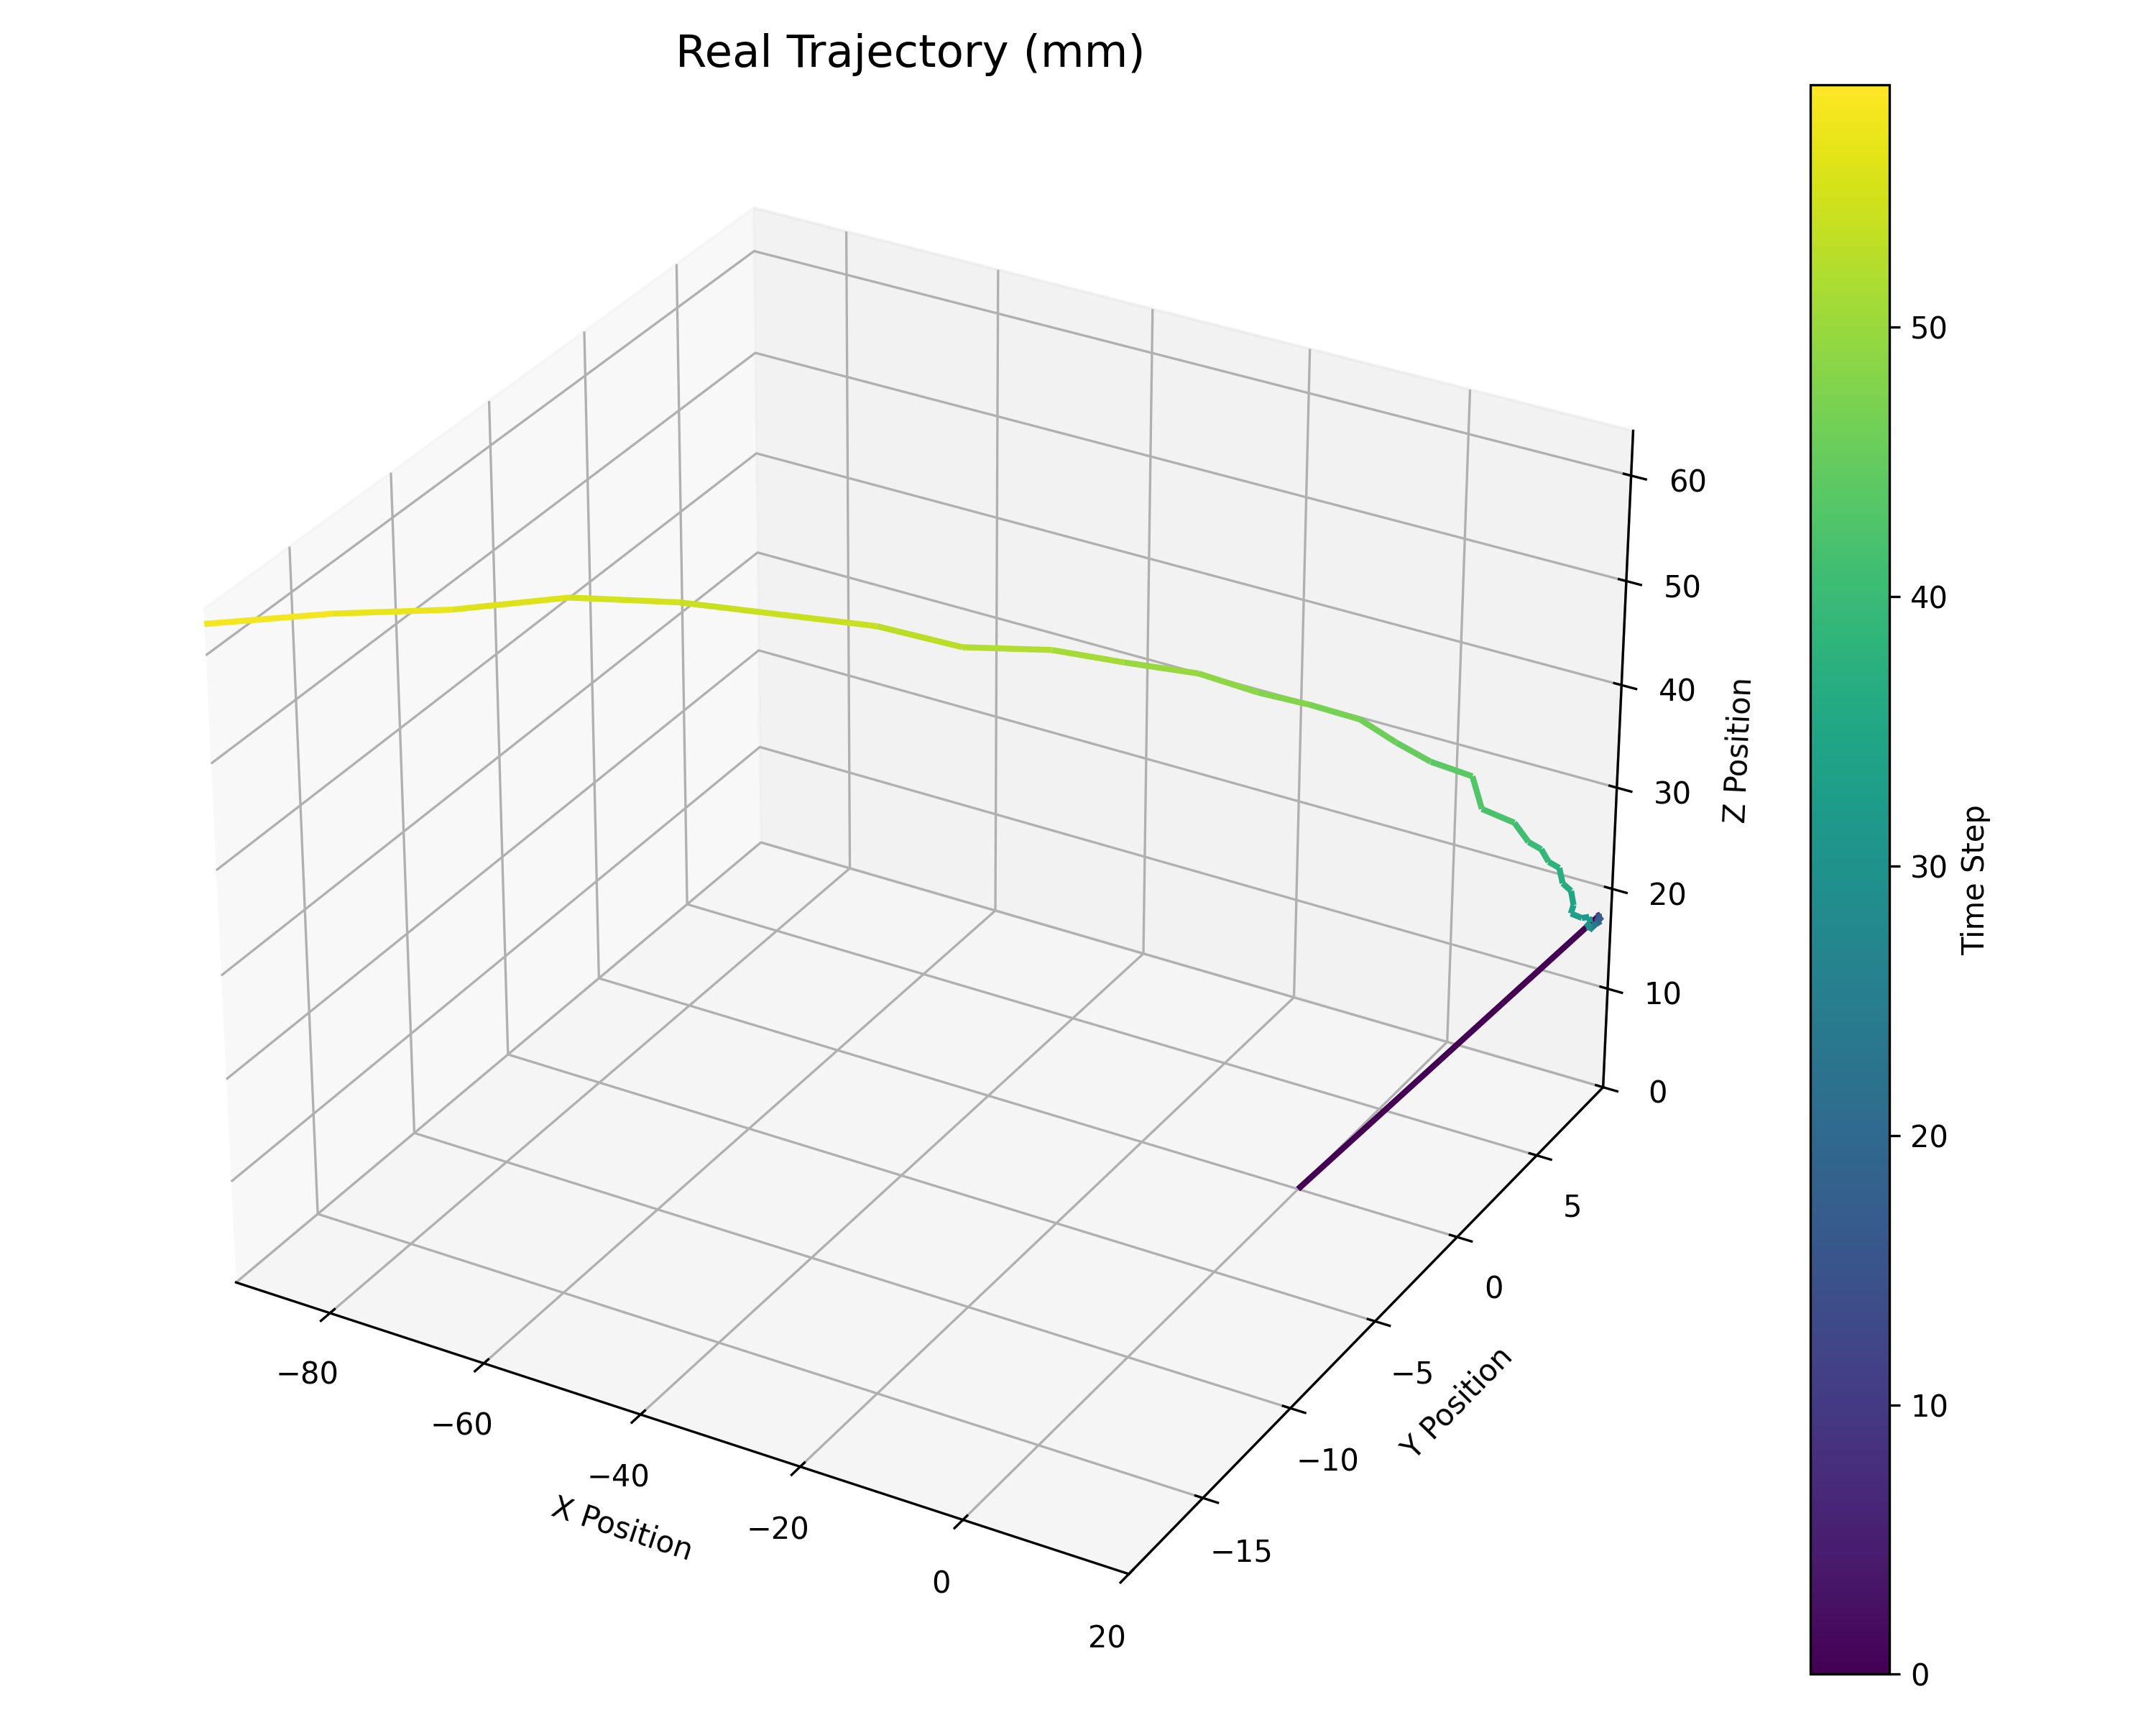

The file beside this chart, header and first rows:
X, Y, Z, Roll, Pitch, Yaw, Vx, Vy, Vz, Wx, Wy, Wz, Avg_m1, Avg_m2, Avg_m3, Avg_m4, Delta_m1, Delta_m2, Delta_m3, Delta_m4, Act_m1, Act_m2, Act_m3, Act_m4
0.0, 0.0, 1.0, 0.0, 0.0, 0.0, 0.0, 0.0, 0.0, 0.0, 0.0, 0.0, 0.0, 0.0, 0.0, 0.0, 0.0, 0.0, 0.0, 0.0, 1.0, 1.0, 1.0, 1.0
-18.72, -9.274, -16.19, -0.003853, 0.0289, -0.03357, -336.9, -166.9, -309.5, 0.06936, -0.5202, 0.6043, 0.2, 0.2, 0.2, 0.2, 1.0, 1.0, 1.0, 1.0, -1.0, -1.0, 1.0, 1.0
-18.56, -9.166, -16.17, -0.006791, 0.03981, -0.01953, -221.8, -109.3, -205.9, 0.09912, -0.5431, 0.1501, 0.0, 0.0, 0.4, 0.4, -2.0, -2.0, 0.0, 0.0, -1.0, -1.0, 1.0, 1.0
-18.57, -9.182, -16.17, -0.006841, 0.04042, -0.01997, -222.8, -110.3, -206.1, 0.0824, -0.4887, 0.2422, -0.2, -0.2, 0.6, 0.6, 0.0, 0.0, 0.0, 0.0, -1.0, -1.0, 1.0, 1.0
-18.73, -9.141, -16.04, -0.007858, 0.0322, -0.02764, -225.7, -109.4, -203.7, 0.1004, -0.337, 0.3776, -0.4, -0.4, 0.8, 0.8, 0.0, 0.0, 0.0, 0.0, -1.0, -1.0, 1.0, 1.0
-18.76, -9.058, -15.93, -0.003642, 0.02712, -0.02976, -225.2, -108.2, -202.5, 0.01842, -0.295, 0.3699, -0.6, -0.6, 1.0, 1.0, 0.0, 0.0, 0.0, 0.0, -1.0, -1.0, 1.0, 1.0
-18.69, -9.127, -16.08, -0.008752, 0.03128, -0.03131, -223.8, -109.9, -205.9, 0.1357, -0.4003, 0.3851, -1.0, -1.0, 1.0, 1.0, 0.0, 0.0, 0.0, 0.0, -1.0, -1.0, 1.0, 1.0
-18.77, -9.051, -15.93, -0.002297, 0.0254, -0.03174, -225.8, -108.2, -202.2, -0.01117, -0.2695, 0.3834, -1.0, -1.0, 1.0, 1.0, 0.0, 0.0, 0.0, 0.0, -1.0, -1.0, 1.0, 1.0
-18.78, -9.126, -16.1, -0.003819, 0.02766, -0.03513, -225.4, -110, -206.3, 0.05496, -0.3454, 0.4419, -1.0, -1.0, 1.0, 1.0, 0.0, 0.0, 0.0, 0.0, -1.0, -1.0, 1.0, 1.0
-18.78, -9.295, -15.99, -0.01012, 0.02614, -0.039, -337.6, -168.2, -306.3, 0.1824, -0.478, 0.6927, -1.0, -1.0, 1.0, 1.0, 0.0, 0.0, 0.0, 0.0, -1.0, -1.0, 1.0, 1.0
-18.88, -9.061, -16.26, 0.00258, 0.0134, -0.04626, -1.75, 4.602, -2.298, -0.1358, 0.1969, 0.1115, -1.0, -1.0, 1.0, 1.0, 0.0, 0.0, 0.0, 0.0, 0.3511, -1.0, -1.0, 1.0
-18.66, -9.114, -16.07, -0.007474, 0.0327, -0.02824, 0.09527, 0.2288, 2.407, 0.06882, -0.03421, -0.0009233, -0.7298, -1.0, 0.6, 1.0, 1.351, 0.0, -2.0, 0.0, 0.5425, -1.0, -1.0, 1.0
-18.66, -9.117, -16.08, -0.007359, 0.03184, -0.02878, -2.094, 1.008, 1.825, 0.01161, 0.1575, 0.155, -0.4213, -1.0, 0.2, 1.0, 0.1914, 0.0, 0.0, 0.0, 0.4495, -1.0, -1.0, 1.0
-18.54, -9.049, -16.22, -0.01279, 0.01752, -0.04919, 2.755, 2.012, -2.401, 0.06654, 0.2924, 0.3939, -0.1314, -1.0, -0.2, 1.0, -0.09304, 0.0, 0.0, 0.0, 1.0, -1.0, -1.0, 1.0
-18.68, -9.079, -16.12, -0.008678, 0.03285, -0.02656, 0.4753, -0.8477, -2.701, 0.0664, -0.1857, -0.1649, 0.2686, -1.0, -0.6, 1.0, 0.5505, 0.0, 0.0, 0.0, 0.5302, -1.0, -1.0, 1.0
-18.8, -9.267, -16.15, -0.01131, 0.03035, -0.0283, -2.543, -2.347, -0.03965, 0.007726, 0.06145, -0.02311, 0.5747, -1.0, -1.0, 1.0, -0.4698, 0.0, 0.0, 0.0, 0.2036, -1.0, -1.0, 1.0
-18.68, -9.073, -16.26, -0.006773, 0.03902, -0.01438, 1.691, 0.4592, -5.616, 0.03564, -0.229, -0.2715, 0.5452, -1.0, -1.0, 1.0, -0.3266, 0.0, 0.0, 0.0, 0.7581, -1.0, -1.0, 1.0
-18.99, -9.237, -16.09, -0.008174, 0.02181, -0.03308, -4.265, -3.318, 1.797, 0.09846, 0.1826, 0.1109, 0.5883, -1.0, -1.0, 1.0, 0.5544, 0.0, 0.0, 0.0, -0.06736, -1.0, -1.0, 1.0
-18.97, -8.924, -15.98, -0.01034, 0.02615, -0.02014, -2.807, 7.729, -0.83, -0.06063, 0.05018, -0.2605, 0.4849, -1.0, -1.0, 1.0, -0.8254, 0.0, 0.0, 0.0, 0.5354, -1.0, -1.0, 1.0
-19.16, -9.079, -15.93, -0.01189, 0.01818, -0.02988, -3.182, -1.46, 5.367, 0.2433, -0.1253, -0.2462, 0.392, -1.0, -1.0, 1.0, 0.6028, 0.0, 0.0, 0.0, 0.3499, -1.0, -1.0, 1.0
-19.15, -8.878, -16.06, -0.00989, 0.02044, -0.0195, -5.742, 4.014, -0.7648, 0.0163, 0.1387, -0.164, 0.3559, -1.0, -1.0, 1.0, -0.1855, 0.0, 0.0, 0.0, 0.2046, -1.0, -1.0, 1.0
-19.08, -8.818, -15.97, -0.02033, 0.04037, -0.005171, -3.913, 4.358, 0.9374, 0.2509, -0.1361, -0.2468, 0.3561, -1.0, -1.0, 1.0, -0.1453, 0.0, 0.0, 0.0, 0.4119, -1.0, -1.0, 1.0
-19.06, -8.762, -16.06, -0.02024, 0.03725, -0.001148, -6.847, 3.6, 2.031, 0.0642, -0.31, -0.7365, 0.2869, -1.0, -1.0, 1.0, 0.2073, 0.0, 0.0, 0.0, 0.1573, -1.0, -1.0, 1.0
-18.97, -8.668, -15.98, -0.03283, 0.05018, 0.008563, -3.686, 4.368, 2.121, 0.3811, -0.2706, -0.4693, 0.3318, -1.0, -1.0, 1.0, -0.2546, 0.0, 0.0, 0.0, 0.4657, -1.0, -1.0, 1.0
-19.06, -8.846, -16.06, -0.02546, 0.05698, 0.00451, -3.095, 5.139, -0.1186, 0.09838, -0.4123, -0.453, 0.3179, -1.0, -1.0, 1.0, 0.3084, 0.0, 0.0, 0.0, 0.4057, -1.0, -1.0, 1.0
-19.16, -8.518, -16.19, -0.01758, 0.0417, 0.006408, -8.123, 7.646, 1.057, 0.09086, 0.1628, -0.1486, 0.329, -1.0, -1.0, 1.0, -0.06, 0.0, 0.0, 0.0, 0.1496, -1.0, -1.0, 1.0
-19.25, -8.398, -16.26, -0.01836, 0.04371, 0.006616, -3.629, 12.67, -1.677, 0.1398, -0.301, -0.5553, 0.318, -1.0, -1.0, 1.0, -0.2561, 0.0, 0.0, 0.0, 0.5609, -1.0, -1.0, 1.0
-19.32, -8.427, -16.4, -0.01772, 0.03909, -0.00134, -5.926, 4.848, -5.582, 0.09411, -0.07972, -0.1194, 0.3478, -1.0, -1.0, 1.0, 0.4113, 0.0, 0.0, 0.0, 0.008501, -1.0, -1.0, 1.0
-19.42, -8.189, -16.41, -0.01532, 0.02789, -0.008522, -3.573, 13.33, -6.577, 0.01484, -0.06284, -0.2755, 0.3181, -1.0, -1.0, 1.0, -0.5524, 0.0, 0.0, 0.0, 0.7272, -1.0, -1.0, 1.0
-19.38, -8.231, -16.8, -0.01044, 0.02222, -0.009973, -2.18, 7.878, -10.68, 0.04, -0.1069, -0.1916, 0.3704, -1.0, -1.0, 1.0, 0.7187, 0.0, 0.0, 0.0, 0.5368, -1.0, -1.0, 1.0
-19.35, -7.996, -17.03, -0.01239, 0.01799, -0.01053, -2.851, 11.6, -14.55, -0.0842, 0.3128, 0.04345, 0.3966, -1.0, -1.0, 1.0, -0.1904, 0.0, 0.0, 0.0, 0.7245, -1.0, -1.0, 1.0
-19.96, -7.943, -17.71, -0.0161, 0.007464, 0.01054, -13.97, 10.71, -23.48, 0.04799, 0.3429, -0.3249, 0.5116, -1.0, -1.0, 1.0, 0.1877, 0.0, 0.0, 0.0, -0.3392, -1.0, -1.0, 1.0
-19.76, -7.954, -18.21, 0.002366, -0.01134, -0.007962, -8.825, 7.427, -30.23, -0.5773, 0.8103, 0.3337, 0.3316, -1.0, -1.0, 1.0, -1.064, 0.0, 0.0, 0.0, -0.6495, -1.0, -1.0, 1.0
-20, -7.339, -19.09, 0.0005541, -0.04605, -0.009542, -13.28, 23.74, -42.46, -0.3485, 1.536, 0.1667, 0.2, -1.0, -1.0, 1.0, -0.3103, 0.0, 0.0, 0.0, 1.0, -1.0, -1.0, 1.0
-19.35, -6.944, -20, -0.007495, -0.02483, -0.03253, 1.026, 21.97, -51.65, -0.06812, 0.659, 0.604, 0.2545, -1.0, -1.0, 1.0, 1.649, 0.0, 0.0, 0.0, 1.0, -1.0, -1.0, 1.0
-19.32, -7.116, -20.56, -0.001848, -0.0442, -0.03703, -0.9588, 14.18, -55.79, -0.2358, 1.199, 0.5984, 0.3472, -1.0, -1.0, 1.0, 0.0, 0.0, 0.0, 0.0, 0.5636, -1.0, -1.0, 1.0
-19.19, -6.983, -22.13, 0.01841, -0.06275, -0.03464, 1.844, 19.55, -78.25, -0.5695, 1.401, 0.4285, 0.315, -1.0, -1.0, 1.0, -0.4364, 0.0, 0.0, 0.0, 0.8657, -1.0, -1.0, 1.0
-19.05, -6.475, -23.63, 0.01029, -0.05642, -0.01111, 5.498, 23.36, -97.9, -0.2879, 1.008, -0.1014, 0.556, -1.0, -1.0, 1.0, 0.3021, 0.0, 0.0, 0.0, 0.9085, -1.0, -1.0, 1.0
-18.35, -6.588, -24.8, 0.02051, -0.1006, -0.04794, 16.74, 20.43, -104.5, -0.421, 1.764, 0.6799, 0.8676, -1.0, -1.0, 1.0, 0.04279, 0.0, 0.0, 0.0, 1.0, -0.4555, -1.0, 0.9544
-18.24, -5.924, -26.38, 0.04322, -0.1422, -0.03628, 10.29, 29.17, -125.9, -0.7813, 2.235, 0.1127, 0.8676, -0.8911, -1.0, 0.9909, 0.09151, 0.5445, 0.0, -0.04563, 1.0, -1.0, -1.0, 1.0
-17.65, -5.732, -27.77, 0.06577, -0.1854, -0.0231, 32.47, 27.63, -131.9, -1.228, 2.686, 0.4356, 0.8676, -0.8911, -1.0, 0.9909, 0.0, -0.5445, 0.0, 0.04563, 1.0, -0.01762, -1.0, 0.2014
-17.26, -5.084, -29.36, 0.104, -0.2548, -0.04653, 30.88, 42.01, -148.8, -1.438, 3.546, 0.6128, 0.9548, -0.6946, -1.0, 0.8312, 0.0, 0.9824, 0.0, -0.7986, 1.0, -0.9214, -1.0, 0.7821
-16.27, -4.644, -31.68, 0.1121, -0.3046, -0.05854, 54.62, 37.36, -170.4, -1.339, 3.274, 0.7979, 0.9817, -0.6789, -1.0, 0.7876, 0.0, -0.9037, 0.0, 0.5806, 1.0, 0.3184, -1.0, 0.1763
-14.06, -3.686, -33.96, 0.07379, -0.3101, -0.04051, 77.09, 43.82, -184.5, -0.7793, 3.572, 0.01455, 1.0, -0.4152, -1.0, 0.6228, 0.0, 1.24, 0.0, -0.6058, 1.0, 0.1162, -1.0, 0.07613
-12.9, -3.614, -36.96, 0.1131, -0.4329, -0.08978, 84.68, 43.24, -224.3, -1.736, 5.513, 0.9144, 1.0, -0.3009, -1.0, 0.4472, 0.0, -0.2023, 0.0, -0.1001, 1.0, 0.4794, -1.0, 0.1471
-10.02, -2.441, -39.47, 0.1168, -0.4491, -0.04788, 128.2, 64.59, -232.1, -1.154, 4.695, -0.2337, 1.0, -0.005002, -1.0, 0.2766, 0.0, 0.3632, 0.0, 0.07099, 1.0, 0.8592, -1.0, -0.1281
-7.457, -1.593, -41.98, 0.1265, -0.5244, -0.06017, 158.7, 63, -242.3, -1.515, 6.333, 0.8833, 1.0, 0.1704, -1.0, 0.2107, 0.0, 0.3798, 0.0, -0.2753, 1.0, 0.8085, -1.0, -0.2919
-4.583, -0.75, -44.81, 0.1271, -0.6153, -0.03929, 183.2, 79.1, -266.6, -1.419, 6.972, -0.2989, 1.0, 0.5163, -1.0, -0.0041, 0.0, -0.05072, 0.0, -0.1638, 1.0, 0.5219, -1.0, -0.046
-1.324, 0.6894, -47.59, 0.1384, -0.7002, -0.03181, 226.1, 89.15, -279.5, -1.345, 7.464, -0.1777, 1.0, 0.557, -1.0, -0.04855, 0.0, -0.2866, 0.0, 0.2459, 1.0, 0.6428, -1.0, -0.2479
2.48, 1.92, -49.72, 0.1681, -0.7866, -0.0214, 266.6, 103.1, -285.7, -1.636, 8.15, 0.05773, 1.0, 0.6623, -1.0, -0.1134, 0.0, 0.1209, 0.0, -0.2019, 1.0, 0.7036, -1.0, 0.02129
7.421, 3.017, -52.02, 0.1854, -0.881, 0.002305, 331.7, 106.4, -299.7, -1.13, 8.381, -0.6562, 1.0, 0.7072, -1.0, -0.1385, 0.0, 0.06082, 0.0, 0.2692, 1.0, 1.0, -1.0, -0.6647
13.41, 4.513, -53.96, 0.2161, -0.9772, -0.02048, 405.3, 124.6, -292.7, -1.202, 8.681, -0.4281, 1.0, 0.7353, -1.0, -0.2458, 0.0, 0.2964, 0.0, -0.686, 1.0, 1.0, -1.0, -0.961
19.13, 5.92, -55.92, 0.2635, -1.059, 0.03406, 439.5, 124.2, -293.3, -2.797, 10.21, -0.9265, 1.0, 0.7737, -1.0, -0.3797, 0.0, 0.0, 0.0, -0.2962, 1.0, 1.0, -1.0, -0.9644
26.09, 7.709, -57.28, 0.2901, -1.213, -0.01736, 527, 153.7, -267, -2.306, 10.39, -0.8119, 1.0, 0.8693, -1.0, -0.5633, 0.0, 0.0, 0.0, -0.003454, 1.0, 1.0, -1.0, -1.0
33.95, 8.853, -59.21, 0.3277, -1.235, 0.04766, 590.2, 147.5, -263.5, -2.815, 10.01, -1.463, 1.0, 0.9407, -1.0, -0.7138, 0.0, 0.0, 0.0, -0.03559, 1.0, 1.0, -1.0, -1.0
50.74, 12.08, -62.5, 0.1108, -1.292, -0.1285, 816.4, 188.5, -282.9, 1.487, 10.11, 1.752, 1.0, 1.0, -1.0, -0.918, 0.0, 0.0, 0.0, 0.0, 1.0, 1.0, -1.0, -1.0
60.68, 13.58, -63.01, 0.2759, -1.415, 0.04259, 862.3, 189.6, -238.1, -2.844, 10.84, -2.054, 1.0, 1.0, -1.0, -0.9851, 0.0, 0.0, 0.0, 0.0, 1.0, 1.0, -1.0, -1.0
69.69, 15.82, -63.21, 0.01848, -1.456, -0.1793, 929, 202.5, -201.3, 2.805, 9.826, 3.038, 1.0, 1.0, -1.0, -0.9929, 0.0, 0.0, 0.0, 0.0, 1.0, 1.0, -1.0, -1.0
80.55, 17.44, -62.89, -0.161, -1.509, -0.3374, 1032, 202.6, -170.1, 4.923, 9.56, 4.599, 1.0, 1.0, -1.0, -1.0, 0.0, 0.0, 0.0, 0.0, 1.0, 1.0, -1.0, -1.0
92.39, 19.11, -61.86, -1.795, -1.555, -1.953, 1127, 212.1, -123.5, 33.38, 8.948, 33.29, 1.0, 1.0, -1.0, -1.0, 0.0, 0.0, 0.0, 0.0, 1.0, 1.0, -1.0, -1.0
